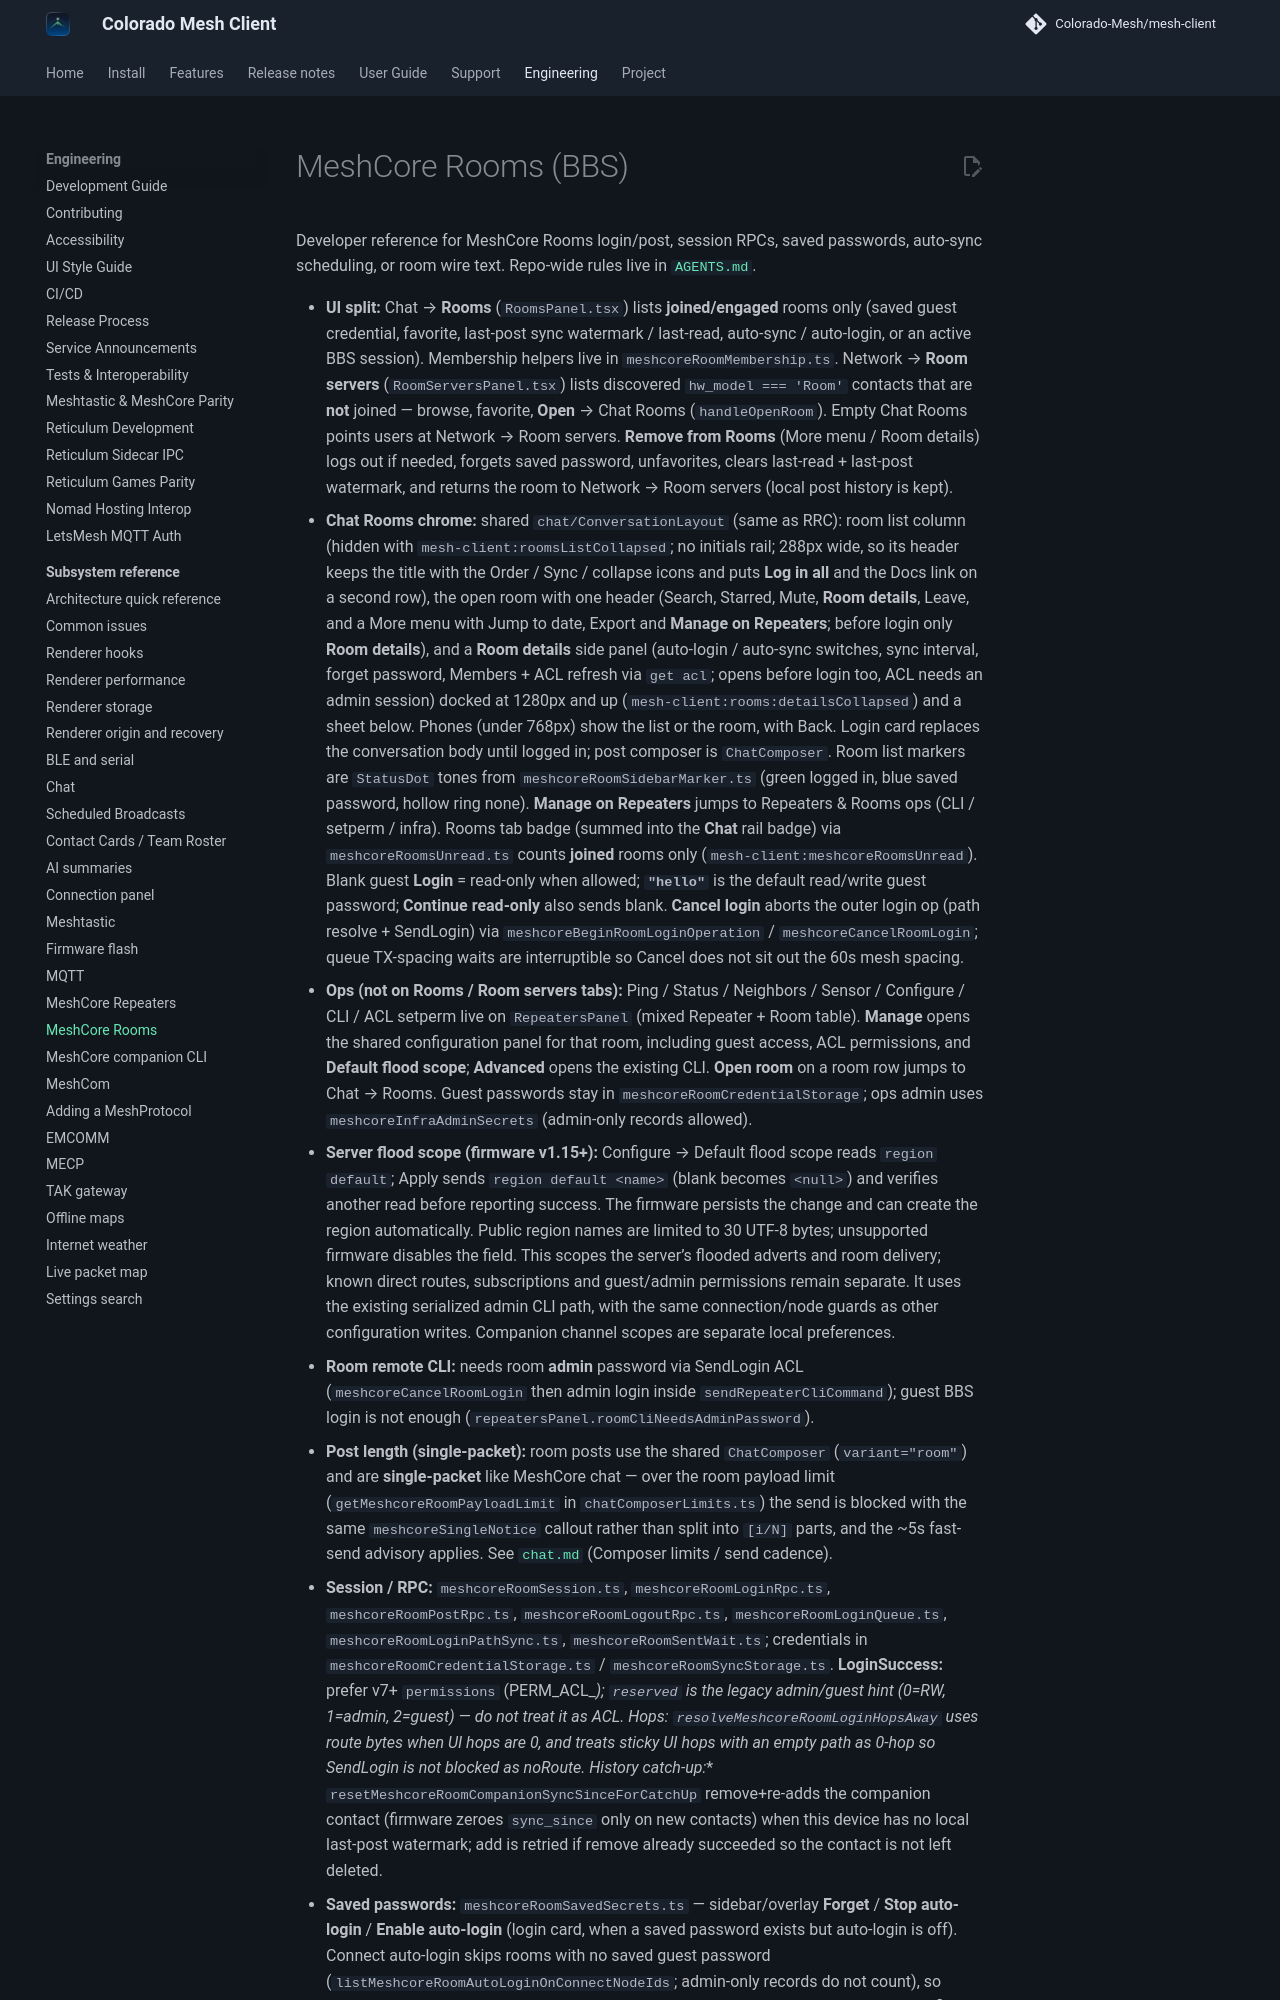

repository: Colorado-Mesh/mesh-client · page: development/meshcore-rooms/index.html · generator: mkdocs

# MeshCore Rooms (BBS)

Developer reference for MeshCore Rooms login/post, session RPCs, saved passwords, auto-sync scheduling, or room wire text. Repo-wide rules live in [`AGENTS.md`](../../AGENTS.md).
